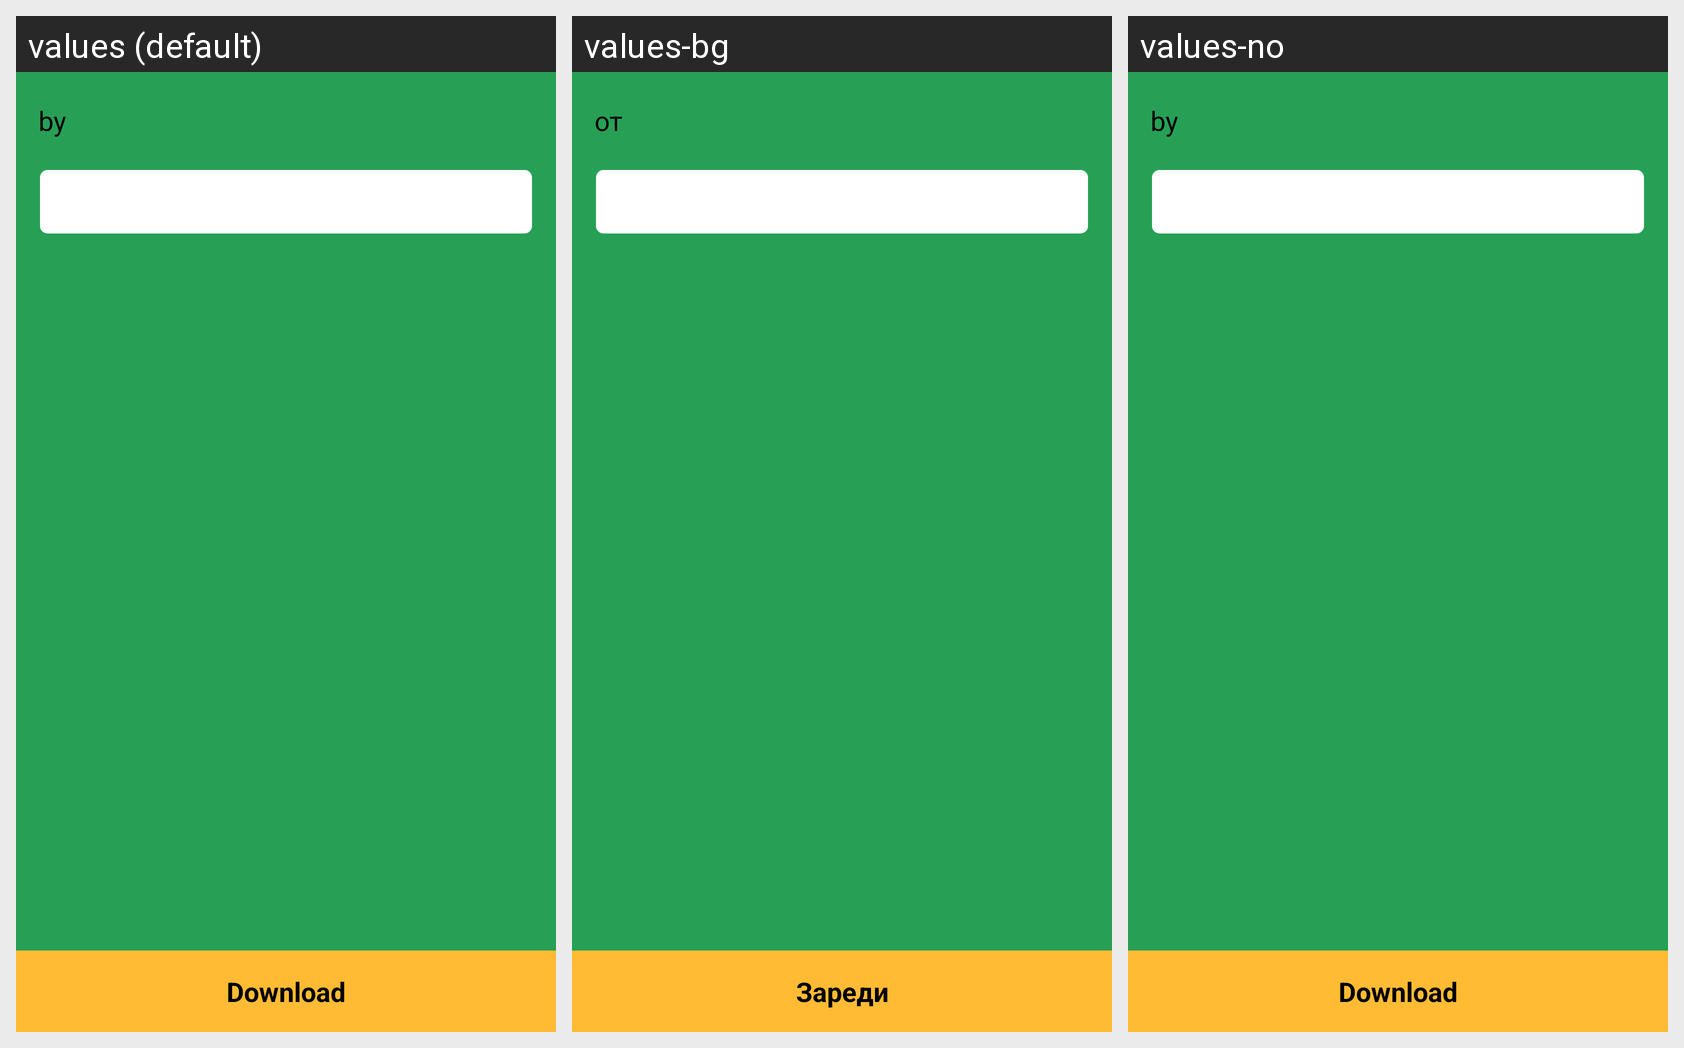

Strings drawn on this Android screen and how each of the app's shown locales translates them:
Android screen res/layout/activity_marked_listing.xml rendered under 3 locales, left to right: values (default), values-bg, values-no. Device: Nexus 5 (rendered at 1080×1920; each locale shown at half size, 540×960, under a caption strip naming it); theme AppTheme.
Strings drawn on this screen, with the default value and each locale's value (text and hints the layout hard-codes, and strings that could not be matched under every locale, appear in the picture but are not listed):

market_story_by
  values: by
  values-bg: от
  values-no: by  [not translated; the default value is used]

market_download
  values: Download
  values-bg: Зареди
  values-no: Download  [not translated; the default value is used]
